Labelled photos from "roi_images", an image-classification folder in bruce17022006/DL_MINI_PROJECT. The possible labels are: no seatbelt, seatbelt.

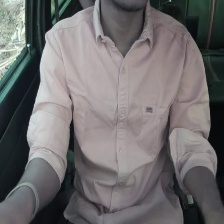
Label: no seatbelt

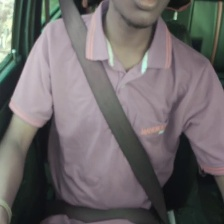
Label: seatbelt

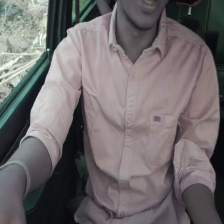
Label: no seatbelt

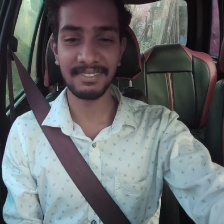
Label: seatbelt

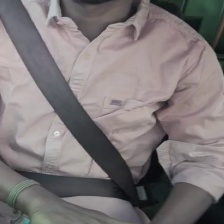
Label: seatbelt

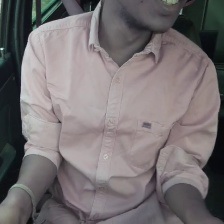
Label: no seatbelt
